Image classification data set "fog" (itskevinshi/comp-vision-project on GitHub). Class labels (38): apple apple scab, apple black rot, apple cedar apple rust, apple healthy, blueberry healthy, cherry including sour powdery mildew, cherry including sour healthy, corn (maize) cercospora leaf spot gray leaf spot, corn common rust, corn northern leaf blight, corn healthy, grape black rot, grape esca black measles, grape leaf blight (isariopsis leaf spot), grape healthy, orange Huanglongbing citrus greening, peach bacterial spot, peach healthy, bell pepper bacterial spot, bell pepper healthy, potato early blight, potato late blight, potato healthy, raspberry healthy, soybean healthy, squash powdery mildew, strawberry leaf scorch, strawberry healthy, tomato bacterial spot, tomato early blight, tomato late blight, tomato leaf mold, tomato septoria leaf spot, tomato spider mites two spotted spider mite, tomato target spot, tomato yellow leaf curl virus, tomato mosaic virus, tomato healthy.

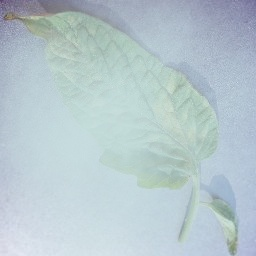
Label: tomato leaf mold

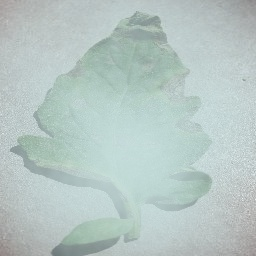
Label: tomato early blight

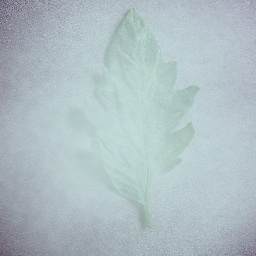
Label: tomato mosaic virus

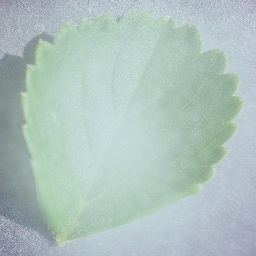
Label: strawberry healthy

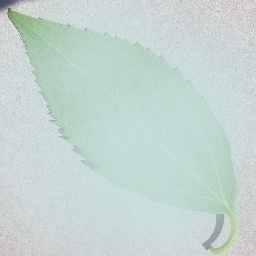
Label: cherry including sour healthy

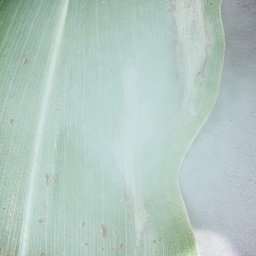
Label: corn northern leaf blight
